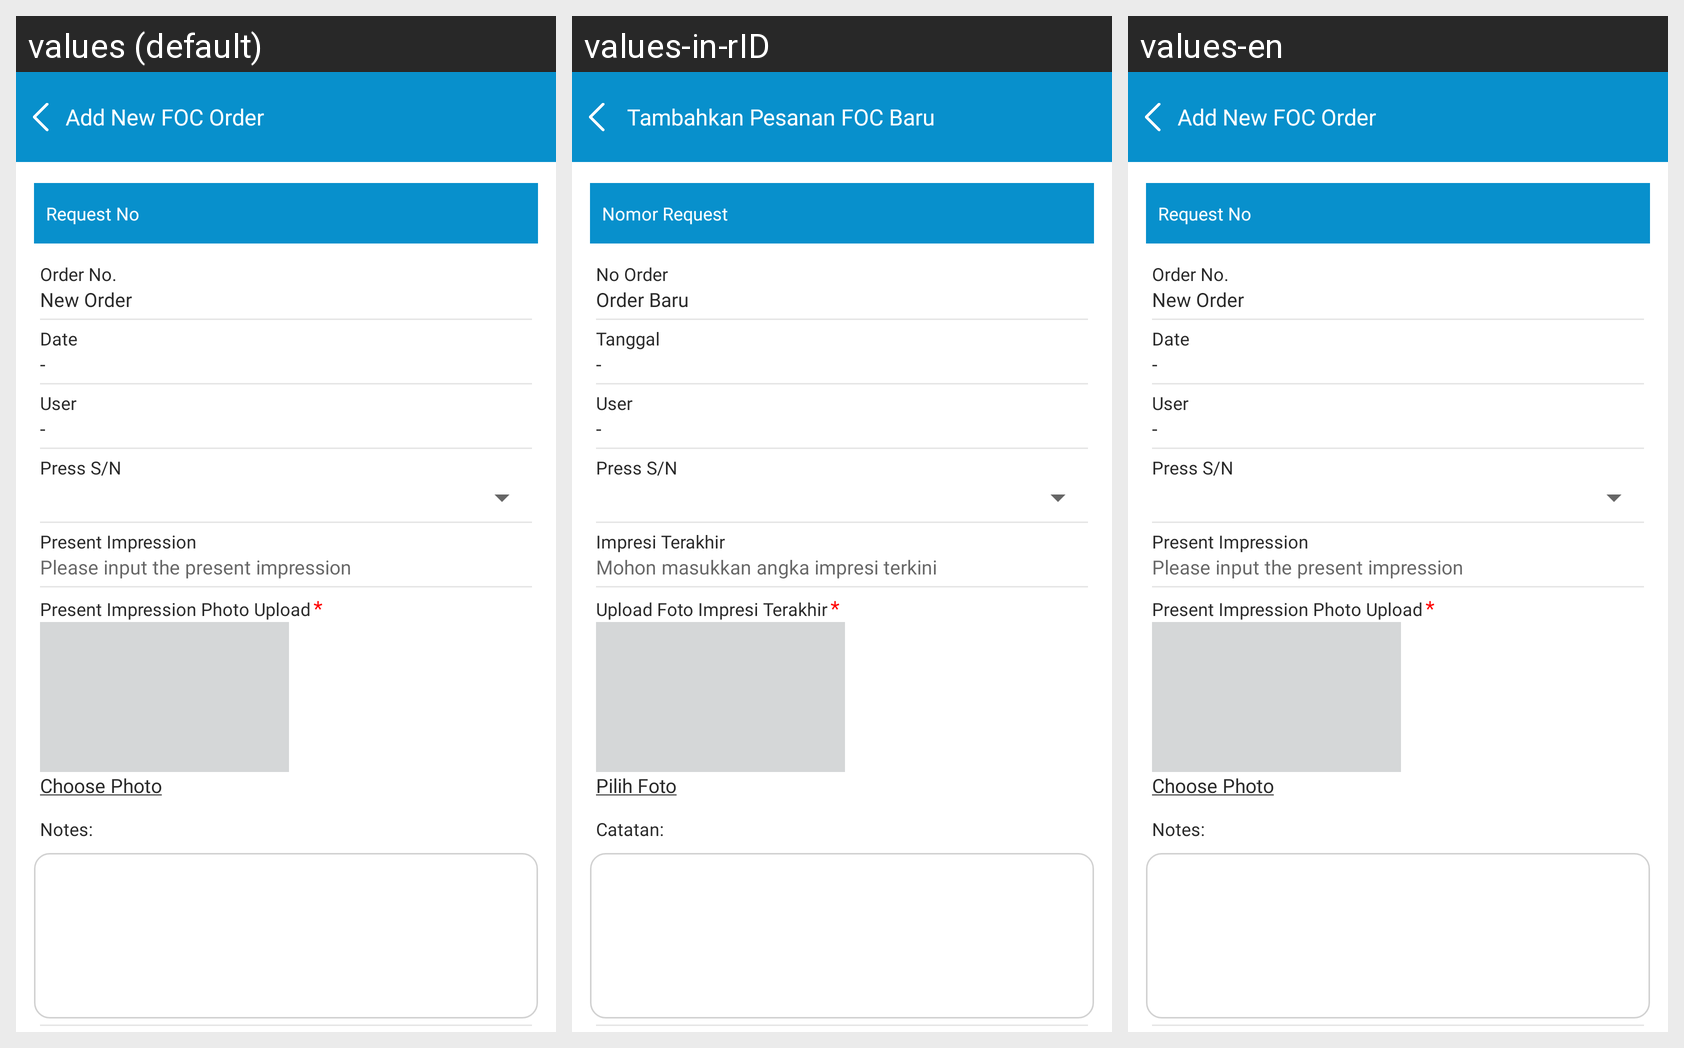

Translations of the strings shown on this Android screen, per locale in the grid:
Android screen res/layout/activity_add_detail_foc.xml rendered under 3 locales, left to right: values (default), values-in-rID, values-en. Device: Nexus 5 (rendered at 1080×1920; each locale shown at half size, 540×960, under a caption strip naming it); theme AppTheme.
Strings drawn on this screen, with the default value and each locale's value (text and hints the layout hard-codes, and strings that could not be matched under every locale, appear in the picture but are not listed):

title_additemfoc
  values: Add New FOC Order
  values-in-rID:  Tambahkan Pesanan FOC Baru
  values-en: Add New FOC Order

title_Requestno
  values: Request No
  values-in-rID: Nomor Request
  values-en: Request No

title_norder
  values: Order No.
  values-in-rID: No Order
  values-en: Order No.

title_newOrder
  values: New Order
  values-in-rID: Order Baru
  values-en: New Order

title_date
  values: Date
  values-in-rID: Tanggal
  values-en: Date

title_User
  values: User
  values-in-rID: User
  values-en: User

title_endimpresi
  values: Present Impression
  values-in-rID: Impresi Terakhir
  values-en: Present Impression

title_pleaseinputimpres
  values: Please input the present impression
  values-in-rID: Mohon masukkan angka impresi terkini
  values-en: Please input the present impression

title_uploadfotoimpresi
  values: Present Impression Photo Upload
  values-in-rID: Upload Foto Impresi Terakhir
  values-en: Present Impression Photo Upload

title_choosephoto
  values: Choose Photo
  values-in-rID: Pilih Foto
  values-en: Choose Photo

title_note
  values: Notes:
  values-in-rID: Catatan: 
  values-en: Notes:
